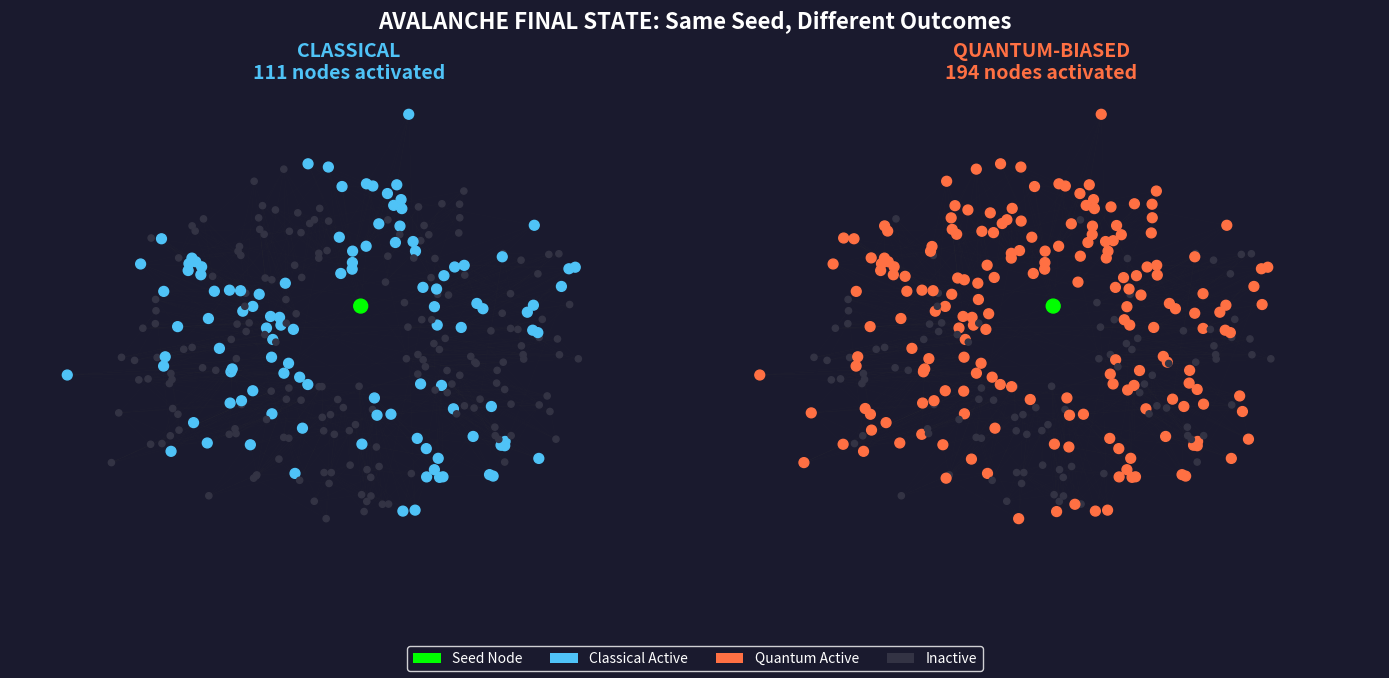
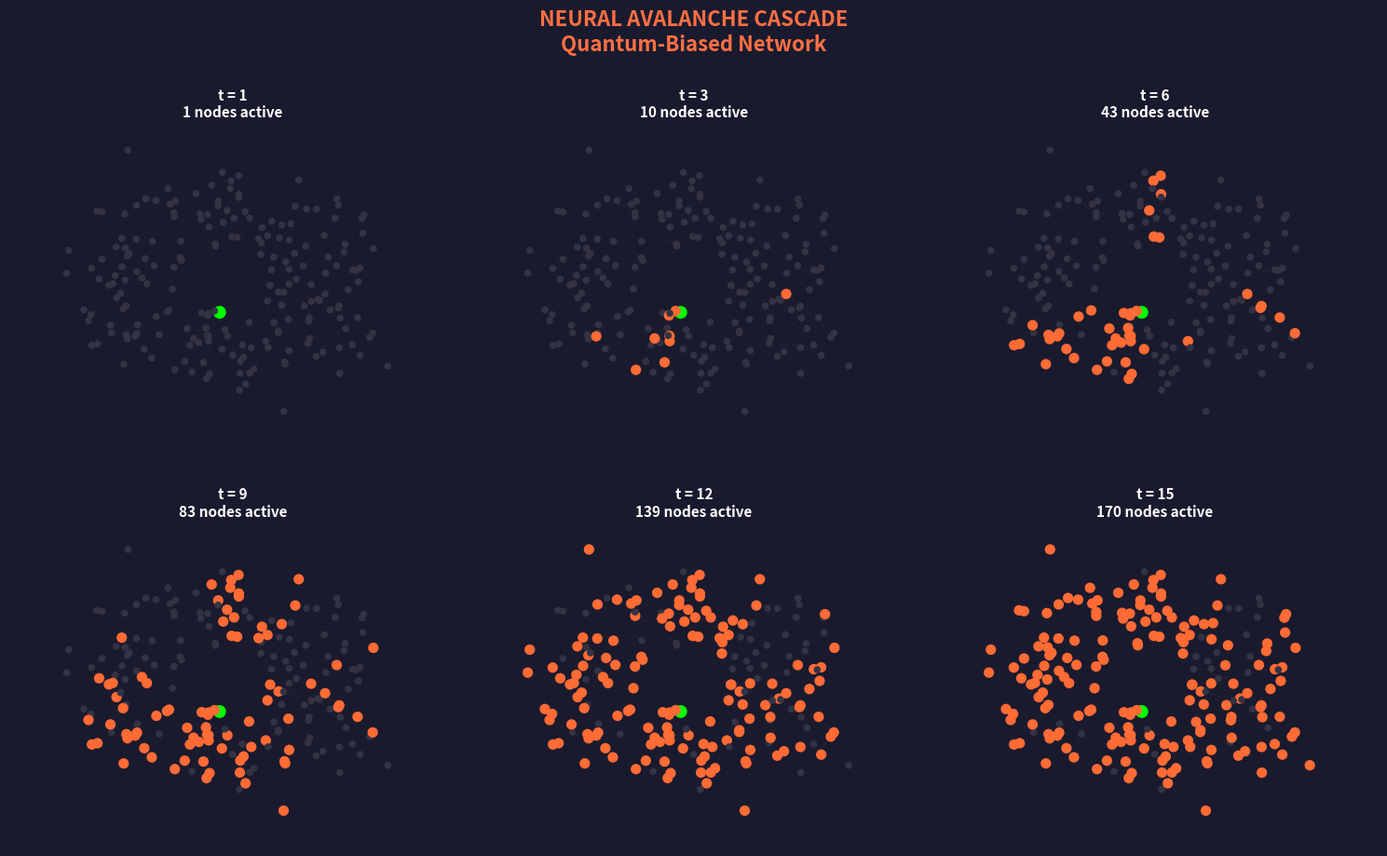
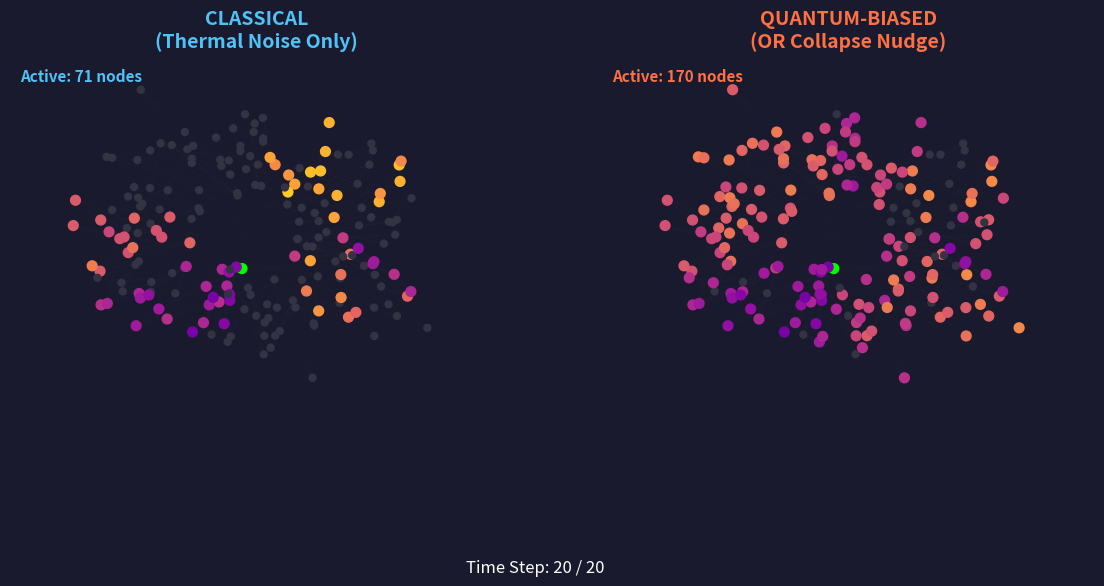

Reproduce these figures in Python, in order.
"""
Brain Cascade Animation
=======================

Animated visualization of neural avalanche cascading through a brain-like network.
Shows side-by-side comparison of Classical vs Quantum-biased avalanche propagation.

Exports to MP4 for use in videos.
"""

import numpy as np
import networkx as nx
import matplotlib.pyplot as plt
from matplotlib.animation import FuncAnimation, FFMpegWriter, PillowWriter
from matplotlib.patches import Circle
import matplotlib.patches as mpatches
import os
import warnings
warnings.filterwarnings('ignore')


def create_brain_network(N=200, k=6, p=0.1, seed=42):
    """Create a brain-like small-world network."""
    G = nx.watts_strogatz_graph(N, k, p, seed=seed)
    
    # Add edge weights
    np.random.seed(seed)
    for u, v in G.edges():
        G[u][v]['weight'] = np.random.normal(1.0, 0.12)
        G[u][v]['original_weight'] = G[u][v]['weight']
    
    return G


def get_brain_layout(G, seed=42):
    """
    Create a brain-shaped layout for the network.
    Uses an elliptical arrangement with some clustering.
    """
    np.random.seed(seed)
    N = len(G.nodes())
    
    # Create elliptical brain shape
    pos = {}
    for i, node in enumerate(G.nodes()):
        # Angle around ellipse
        theta = 2 * np.pi * i / N + np.random.normal(0, 0.1)
        
        # Ellipse with some noise for organic look
        # Left hemisphere (negative x) and right hemisphere (positive x)
        r = 0.8 + np.random.normal(0, 0.15)
        x = r * np.cos(theta) * 1.3  # Wider horizontally
        y = r * np.sin(theta) * 0.9  # Narrower vertically
        
        # Add some internal nodes (not just on the edge)
        if np.random.random() < 0.4:
            x *= np.random.uniform(0.3, 0.9)
            y *= np.random.uniform(0.3, 0.9)
        
        pos[node] = (x, y)
    
    return pos


def simulate_cascade_steps(G, source, threshold=1.05, max_steps=50):
    """
    Simulate avalanche and return activation at each time step.
    
    Returns:
    --------
    steps : list of sets
        Each element is the set of nodes activated at that step
    """
    activated = set()
    frontier = {source}
    steps = [frontier.copy()]
    activated.add(source)
    
    for _ in range(max_steps):
        new_frontier = set()
        for u in frontier:
            for v in G.neighbors(u):
                if v not in activated and G[u][v]['weight'] > threshold:
                    new_frontier.add(v)
                    activated.add(v)
        
        if not new_frontier:
            break
        
        steps.append(new_frontier.copy())
        frontier = new_frontier
    
    return steps


def apply_quantum_bias(G, bias_fraction=0.15, bias_strength=0.08, seed=None):
    """Apply selective quantum bias to edges."""
    if seed is not None:
        np.random.seed(seed)
    
    # Reset first
    for u, v in G.edges():
        G[u][v]['weight'] = G[u][v]['original_weight']
    
    # Apply selective bias
    edge_list = list(G.edges())
    n_bias = max(1, int(len(edge_list) * bias_fraction))
    bias_indices = np.random.choice(len(edge_list), size=n_bias, replace=False)
    
    for idx in bias_indices:
        u, v = edge_list[idx]
        G[u][v]['weight'] += bias_strength


def reset_network(G):
    """Reset network to original weights."""
    for u, v in G.edges():
        G[u][v]['weight'] = G[u][v]['original_weight']


def create_cascade_animation(save_path='data/brain_cascade.mp4', fps=10, dpi=120):
    """
    Create side-by-side animation of Classical vs Quantum cascade.
    """
    print("Creating brain cascade animation...")
    print("=" * 60)
    
    # Create network
    N_NODES = 200
    G_classical = create_brain_network(N=N_NODES, k=6, p=0.1, seed=42)
    G_quantum = create_brain_network(N=N_NODES, k=6, p=0.1, seed=42)
    
    # Get brain-shaped layout (same for both)
    pos = get_brain_layout(G_classical, seed=42)
    
    # Apply quantum bias
    apply_quantum_bias(G_quantum, bias_fraction=0.15, bias_strength=0.08, seed=123)
    
    # Choose seed node (center-ish)
    nodes = list(G_classical.nodes())
    # Find node closest to center
    center_node = min(nodes, key=lambda n: pos[n][0]**2 + pos[n][1]**2)
    
    # Simulate cascades
    print(f"Simulating from seed node {center_node}...")
    steps_classical = simulate_cascade_steps(G_classical, center_node, threshold=1.05)
    steps_quantum = simulate_cascade_steps(G_quantum, center_node, threshold=1.05)
    
    # Pad to same length
    max_steps = max(len(steps_classical), len(steps_quantum))
    while len(steps_classical) < max_steps:
        steps_classical.append(set())
    while len(steps_quantum) < max_steps:
        steps_quantum.append(set())
    
    print(f"Classical cascade: {sum(len(s) for s in steps_classical)} nodes in {len(steps_classical)} steps")
    print(f"Quantum cascade: {sum(len(s) for s in steps_quantum)} nodes in {len(steps_quantum)} steps")
    
    # Build cumulative activation for coloring
    def build_cumulative(steps):
        cumulative = []
        activated = set()
        for step in steps:
            activated = activated | step
            cumulative.append(activated.copy())
        return cumulative
    
    cum_classical = build_cumulative(steps_classical)
    cum_quantum = build_cumulative(steps_quantum)
    
    # Create figure
    fig, (ax1, ax2) = plt.subplots(1, 2, figsize=(14, 7))
    fig.patch.set_facecolor('#1a1a2e')
    
    for ax in [ax1, ax2]:
        ax.set_facecolor('#1a1a2e')
        ax.set_xlim(-1.8, 1.8)
        ax.set_ylim(-1.3, 1.3)
        ax.set_aspect('equal')
        ax.axis('off')
    
    ax1.set_title('CLASSICAL\n(Thermal Noise Only)', fontsize=14, fontweight='bold', 
                  color='#4fc3f7', pad=10)
    ax2.set_title('QUANTUM-BIASED\n(OR Collapse Nudge)', fontsize=14, fontweight='bold', 
                  color='#ff7043', pad=10)
    
    # Draw edges (faint)
    edge_alpha = 0.08
    for u, v in G_classical.edges():
        x = [pos[u][0], pos[v][0]]
        y = [pos[u][1], pos[v][1]]
        ax1.plot(x, y, color='#555555', alpha=edge_alpha, linewidth=0.3)
        ax2.plot(x, y, color='#555555', alpha=edge_alpha, linewidth=0.3)
    
    # Initialize node scatter plots
    node_positions = np.array([pos[n] for n in nodes])
    
    # Colors: inactive=dark, active=bright
    inactive_color = '#333344'
    active_colors = plt.cm.plasma(np.linspace(0.2, 0.9, max_steps))
    seed_color = '#00ff00'
    
    scatter1 = ax1.scatter(node_positions[:, 0], node_positions[:, 1], 
                           c=[inactive_color]*N_NODES, s=30, zorder=5, edgecolors='none')
    scatter2 = ax2.scatter(node_positions[:, 0], node_positions[:, 1], 
                           c=[inactive_color]*N_NODES, s=30, zorder=5, edgecolors='none')
    
    # Time indicator
    time_text = fig.text(0.5, 0.02, '', ha='center', fontsize=12, color='white')
    
    # Count indicators
    count1_text = ax1.text(0.02, 0.98, '', transform=ax1.transAxes, fontsize=11, 
                           color='#4fc3f7', verticalalignment='top', fontweight='bold')
    count2_text = ax2.text(0.02, 0.98, '', transform=ax2.transAxes, fontsize=11, 
                           color='#ff7043', verticalalignment='top', fontweight='bold')
    
    def get_colors(cumulative_at_step, steps_list, step_idx, n_nodes, nodes_list):
        """Get color array for current state."""
        colors = []
        for node in nodes_list:
            if step_idx > 0 and node == center_node:
                colors.append(seed_color)
            elif node in cumulative_at_step:
                # Find which step this node was activated
                for s_idx, step_set in enumerate(steps_list[:step_idx+1]):
                    if node in step_set:
                        colors.append(active_colors[min(s_idx, max_steps-1)])
                        break
                else:
                    colors.append(active_colors[0])
            else:
                colors.append(inactive_color)
        return colors
    
    def animate(frame):
        # Add pause at beginning and end
        pause_frames = 15
        if frame < pause_frames:
            step_idx = 0
        elif frame >= pause_frames + max_steps:
            step_idx = max_steps - 1
        else:
            step_idx = frame - pause_frames
        
        step_idx = min(step_idx, max_steps - 1)
        
        # Get current cumulative activations
        cum_c = cum_classical[step_idx] if step_idx < len(cum_classical) else cum_classical[-1]
        cum_q = cum_quantum[step_idx] if step_idx < len(cum_quantum) else cum_quantum[-1]
        
        # Update colors
        colors1 = get_colors(cum_c, steps_classical, step_idx, N_NODES, nodes)
        colors2 = get_colors(cum_q, steps_quantum, step_idx, N_NODES, nodes)
        
        scatter1.set_color(colors1)
        scatter2.set_color(colors2)
        
        # Update sizes (active nodes slightly larger)
        sizes1 = [50 if n in cum_c else 25 for n in nodes]
        sizes2 = [50 if n in cum_q else 25 for n in nodes]
        scatter1.set_sizes(sizes1)
        scatter2.set_sizes(sizes2)
        
        # Update text
        if frame < pause_frames:
            time_text.set_text('Starting cascade from center node...')
        else:
            time_text.set_text(f'Time Step: {step_idx + 1} / {max_steps}')
        
        count1_text.set_text(f'Active: {len(cum_c)} nodes')
        count2_text.set_text(f'Active: {len(cum_q)} nodes')
        
        return scatter1, scatter2, time_text, count1_text, count2_text
    
    # Create animation
    pause_frames = 15
    total_frames = pause_frames + max_steps + 30
    
    print(f"Creating {total_frames} frames...")
    anim = FuncAnimation(fig, animate, frames=total_frames, interval=1000//fps, blit=False)
    
    # Save
    os.makedirs('data', exist_ok=True)
    
    # Try MP4 first, fall back to GIF
    try:
        print(f"Saving to {save_path}...")
        writer = FFMpegWriter(fps=fps, metadata={'title': 'Brain Cascade'})
        anim.save(save_path, writer=writer, dpi=dpi)
        print(f"[OK] Saved: {save_path}")
    except Exception as e:
        print(f"MP4 failed ({e}), trying GIF...")
        gif_path = save_path.replace('.mp4', '.gif')
        writer = PillowWriter(fps=fps)
        anim.save(gif_path, writer=writer, dpi=dpi)
        print(f"[OK] Saved: {gif_path}")
    
    plt.close()
    return anim


def create_single_brain_cascade(save_path='data/brain_cascade_single.png', dpi=150):
    """
    Create a static multi-panel showing cascade progression.
    Good for thumbnail or static visualization.
    """
    print("\nCreating static cascade progression...")
    
    N_NODES = 200
    G = create_brain_network(N=N_NODES, seed=42)
    apply_quantum_bias(G, bias_fraction=0.15, bias_strength=0.08, seed=123)
    
    pos = get_brain_layout(G, seed=42)
    nodes = list(G.nodes())
    center_node = min(nodes, key=lambda n: pos[n][0]**2 + pos[n][1]**2)
    
    steps = simulate_cascade_steps(G, center_node, threshold=1.05)
    
    # Build cumulative
    cumulative = []
    activated = set()
    for step in steps:
        activated = activated | step
        cumulative.append(activated.copy())
    
    # Show 6 time points
    n_panels = 6
    indices = np.linspace(0, len(cumulative)-1, n_panels).astype(int)
    
    fig, axes = plt.subplots(2, 3, figsize=(15, 10))
    fig.patch.set_facecolor('#1a1a2e')
    axes = axes.flatten()
    
    node_positions = np.array([pos[n] for n in nodes])
    
    for i, (ax, idx) in enumerate(zip(axes, indices)):
        ax.set_facecolor('#1a1a2e')
        ax.set_xlim(-1.8, 1.8)
        ax.set_ylim(-1.3, 1.3)
        ax.set_aspect('equal')
        ax.axis('off')
        
        # Draw edges
        for u, v in G.edges():
            x = [pos[u][0], pos[v][0]]
            y = [pos[u][1], pos[v][1]]
            ax.plot(x, y, color='#444444', alpha=0.1, linewidth=0.3)
        
        # Color nodes
        cum_at_step = cumulative[idx]
        colors = []
        sizes = []
        for node in nodes:
            if node == center_node:
                colors.append('#00ff00')
                sizes.append(80)
            elif node in cum_at_step:
                colors.append('#ff6b35')
                sizes.append(50)
            else:
                colors.append('#333344')
                sizes.append(20)
        
        ax.scatter(node_positions[:, 0], node_positions[:, 1], c=colors, s=sizes, zorder=5)
        
        ax.set_title(f't = {idx+1}\n{len(cum_at_step)} nodes active', 
                    fontsize=11, color='white', fontweight='bold')
    
    fig.suptitle('NEURAL AVALANCHE CASCADE\nQuantum-Biased Network', 
                 fontsize=16, fontweight='bold', color='#ff7043', y=0.98)
    
    plt.tight_layout()
    os.makedirs('data', exist_ok=True)
    plt.savefig(save_path, dpi=dpi, facecolor=fig.get_facecolor(), bbox_inches='tight')
    print(f"[OK] Saved: {save_path}")
    plt.close()


def create_comparison_final_state(save_path='data/cascade_comparison_final.png', dpi=150):
    """
    Show final state of Classical vs Quantum side by side.
    """
    print("\nCreating final state comparison...")
    
    N_NODES = 300
    G_classical = create_brain_network(N=N_NODES, k=6, p=0.1, seed=42)
    G_quantum = create_brain_network(N=N_NODES, k=6, p=0.1, seed=42)
    
    pos = get_brain_layout(G_classical, seed=42)
    apply_quantum_bias(G_quantum, bias_fraction=0.15, bias_strength=0.08, seed=123)
    
    nodes = list(G_classical.nodes())
    center_node = min(nodes, key=lambda n: pos[n][0]**2 + pos[n][1]**2)
    
    # Run cascades
    steps_c = simulate_cascade_steps(G_classical, center_node)
    steps_q = simulate_cascade_steps(G_quantum, center_node)
    
    final_c = set().union(*steps_c)
    final_q = set().union(*steps_q)
    
    fig, (ax1, ax2) = plt.subplots(1, 2, figsize=(14, 7))
    fig.patch.set_facecolor('#1a1a2e')
    
    node_positions = np.array([pos[n] for n in nodes])
    
    for ax, final_set, title, color in [
        (ax1, final_c, f'CLASSICAL\n{len(final_c)} nodes activated', '#4fc3f7'),
        (ax2, final_q, f'QUANTUM-BIASED\n{len(final_q)} nodes activated', '#ff7043')
    ]:
        ax.set_facecolor('#1a1a2e')
        ax.set_xlim(-1.8, 1.8)
        ax.set_ylim(-1.3, 1.3)
        ax.set_aspect('equal')
        ax.axis('off')
        
        # Edges
        for u, v in G_classical.edges():
            x = [pos[u][0], pos[v][0]]
            y = [pos[u][1], pos[v][1]]
            ax.plot(x, y, color='#444444', alpha=0.08, linewidth=0.3)
        
        # Nodes
        colors = []
        sizes = []
        for node in nodes:
            if node == center_node:
                colors.append('#00ff00')
                sizes.append(100)
            elif node in final_set:
                colors.append(color)
                sizes.append(50)
            else:
                colors.append('#333344')
                sizes.append(20)
        
        ax.scatter(node_positions[:, 0], node_positions[:, 1], c=colors, s=sizes, zorder=5)
        ax.set_title(title, fontsize=14, fontweight='bold', color=color, pad=15)
    
    # Add legend
    legend_elements = [
        mpatches.Patch(facecolor='#00ff00', label='Seed Node'),
        mpatches.Patch(facecolor='#4fc3f7', label='Classical Active'),
        mpatches.Patch(facecolor='#ff7043', label='Quantum Active'),
        mpatches.Patch(facecolor='#333344', label='Inactive'),
    ]
    fig.legend(handles=legend_elements, loc='lower center', ncol=4, 
               fontsize=10, facecolor='#1a1a2e', edgecolor='white',
               labelcolor='white')
    
    fig.suptitle('AVALANCHE FINAL STATE: Same Seed, Different Outcomes', 
                 fontsize=16, fontweight='bold', color='white', y=0.95)
    
    plt.tight_layout(rect=[0, 0.08, 1, 0.92])
    os.makedirs('data', exist_ok=True)
    plt.savefig(save_path, dpi=dpi, facecolor=fig.get_facecolor(), bbox_inches='tight')
    print(f"[OK] Saved: {save_path}")
    plt.close()


if __name__ == "__main__":
    print("=" * 60)
    print("BRAIN CASCADE VISUALIZATION")
    print("=" * 60)
    print()
    
    # Create static comparisons first (fast)
    create_comparison_final_state('data/cascade_comparison_final.png')
    create_single_brain_cascade('data/brain_cascade_progression.png')
    
    # Create animation (slower, requires ffmpeg for mp4)
    print("\nAttempting animation (requires ffmpeg for MP4, falls back to GIF)...")
    create_cascade_animation('data/brain_cascade.mp4', fps=12, dpi=100)
    
    print("\n" + "=" * 60)
    print("COMPLETE")
    print("=" * 60)
